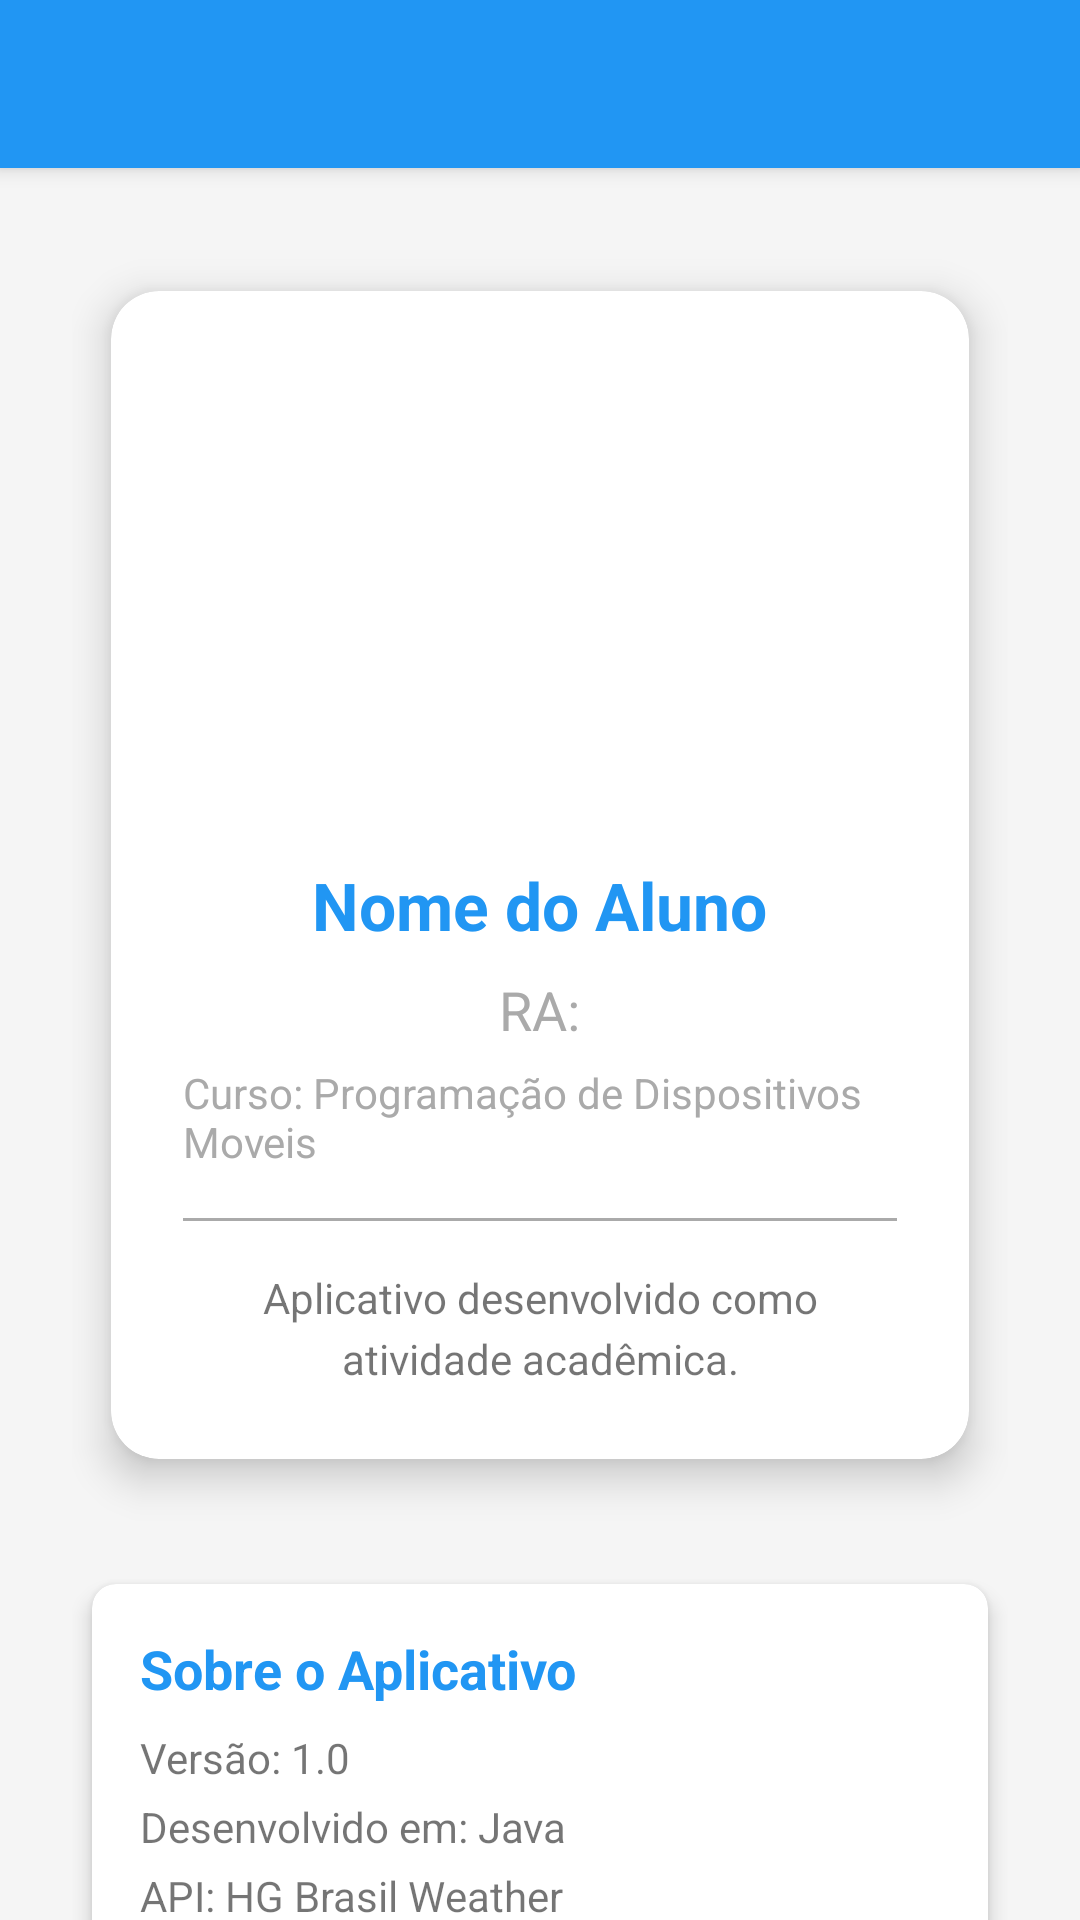

The Android layout XML behind this screen, and the referenced resources:
<!-- AndroidManifest.xml: activity theme Theme.WeatherApp -->
<!-- res/layout/activity_about.xml -->
<?xml version="1.0" encoding="utf-8"?>
<androidx.coordinatorlayout.widget.CoordinatorLayout 
    xmlns:android="http://schemas.android.com/apk/res/android"
    xmlns:app="http://schemas.android.com/apk/res-auto"
    android:layout_width="match_parent"
    android:layout_height="match_parent">

    <com.google.android.material.appbar.AppBarLayout
        android:layout_width="match_parent"
        android:layout_height="wrap_content">

        <androidx.appcompat.widget.Toolbar
            android:id="@+id/toolbar"
            android:layout_width="match_parent"
            android:layout_height="?attr/actionBarSize"
            android:background="?attr/colorPrimary"
            app:popupTheme="@style/ThemeOverlay.AppCompat.Light"
            app:titleTextColor="@android:color/white" />

    </com.google.android.material.appbar.AppBarLayout>

    <androidx.core.widget.NestedScrollView
        android:layout_width="match_parent"
        android:layout_height="match_parent"
        app:layout_behavior="@string/appbar_scrolling_view_behavior">

        <LinearLayout
            android:layout_width="match_parent"
            android:layout_height="wrap_content"
            android:orientation="vertical"
            android:padding="24dp"
            android:gravity="center_horizontal">

            <com.google.android.material.card.MaterialCardView
                android:layout_width="match_parent"
                android:layout_height="wrap_content"
                app:cardCornerRadius="16dp"
                app:cardElevation="8dp"
                app:cardUseCompatPadding="true">

                <LinearLayout
                    android:layout_width="match_parent"
                    android:layout_height="wrap_content"
                    android:orientation="vertical"
                    android:padding="24dp"
                    android:gravity="center_horizontal">

                    <com.google.android.material.imageview.ShapeableImageView
                        android:id="@+id/imgProfile"
                        android:layout_width="150dp"
                        android:layout_height="150dp"
                        android:src="@drawable/ic_person"
                        android:scaleType="centerCrop"
                        app:shapeAppearanceOverlay="@style/CircleImageView"
                        android:contentDescription="@string/profile_photo" />

                    <TextView
                        android:id="@+id/txtName"
                        android:layout_width="wrap_content"
                        android:layout_height="wrap_content"
                        android:text="Nome do Aluno"
                        android:textSize="22sp"
                        android:textStyle="bold"
                        android:textColor="?attr/colorPrimary"
                        android:layout_marginTop="16dp" />

                    <TextView
                        android:id="@+id/txtRA"
                        android:layout_width="wrap_content"
                        android:layout_height="wrap_content"
                        android:text="RA:"
                        android:textSize="18sp"
                        android:textColor="@android:color/darker_gray"
                        android:layout_marginTop="8dp" />

                    <TextView
                        android:id="@+id/txtCourse"
                        android:layout_width="wrap_content"
                        android:layout_height="wrap_content"
                        android:text="Curso: Programação de Dispositivos Moveis"
                        android:textSize="14sp"
                        android:textColor="@android:color/darker_gray"
                        android:layout_marginTop="6dp" />

                    <View
                        android:layout_width="match_parent"
                        android:layout_height="1dp"
                        android:background="@android:color/darker_gray"
                        android:layout_marginTop="16dp"
                        android:layout_marginBottom="16dp" />

                    <TextView
                        android:id="@+id/txtDescription"
                        android:layout_width="match_parent"
                        android:layout_height="wrap_content"
                        android:text="Aplicativo desenvolvido como atividade acadêmica."
                        android:textSize="14sp"
                        android:textAlignment="center"
                        android:lineSpacingExtra="4dp" />

                </LinearLayout>

            </com.google.android.material.card.MaterialCardView>

            <com.google.android.material.card.MaterialCardView
                android:layout_width="match_parent"
                android:layout_height="wrap_content"
                app:cardCornerRadius="8dp"
                app:cardElevation="4dp"
                app:cardUseCompatPadding="true"
                android:layout_marginTop="16dp">

                <LinearLayout
                    android:layout_width="match_parent"
                    android:layout_height="wrap_content"
                    android:orientation="vertical"
                    android:padding="16dp">

                    <TextView
                        android:layout_width="wrap_content"
                        android:layout_height="wrap_content"
                        android:text="Sobre o Aplicativo"
                        android:textSize="18sp"
                        android:textStyle="bold"
                        android:textColor="?attr/colorPrimary" />

                    <TextView
                        android:layout_width="match_parent"
                        android:layout_height="wrap_content"
                        android:text="Versão: 1.0"
                        android:textSize="14sp"
                        android:layout_marginTop="8dp" />

                    <TextView
                        android:layout_width="match_parent"
                        android:layout_height="wrap_content"
                        android:text="Desenvolvido em: Java"
                        android:textSize="14sp"
                        android:layout_marginTop="4dp" />

                    <TextView
                        android:layout_width="match_parent"
                        android:layout_height="wrap_content"
                        android:text="API: HG Brasil Weather"
                        android:textSize="14sp"
                        android:layout_marginTop="4dp" />

                </LinearLayout>

            </com.google.android.material.card.MaterialCardView>

        </LinearLayout>

    </androidx.core.widget.NestedScrollView>

</androidx.coordinatorlayout.widget.CoordinatorLayout>
<!-- resources referenced by this layout -->
<resources>
  <string name="profile_photo">Profile Photo</string>
  <style name="CircleImageView">
          <item name="cornerFamily">rounded</item>
          <item name="cornerSize">50%</item>
      </style>
  <style name="Theme.WeatherApp" parent="Theme.MaterialComponents.DayNight.NoActionBar">
          
          <item name="colorPrimary">@color/primary</item>
          <item name="colorPrimaryVariant">@color/primary_dark</item>
          <item name="colorOnPrimary">@color/white</item>
  
          
          <item name="colorSecondary">@color/accent</item>
          <item name="colorSecondaryVariant">@color/accent_light</item>
          <item name="colorOnSecondary">@color/white</item>
  
          
          <item name="android:statusBarColor">@color/primary_dark</item>
  
          
          <item name="android:windowBackground">@color/background</item>
          <item name="colorSurface">@color/surface</item>
  
          
          <item name="android:textColorPrimary">@color/text_primary</item>
          <item name="android:textColorSecondary">@color/text_secondary</item>
      </style>
  <color name="primary">#2196F3</color>
  <color name="primary_dark">#1976D2</color>
  <color name="white">#FFFFFF</color>
  <color name="accent">#FF9800</color>
  <color name="accent_light">#FFB74D</color>
  <color name="background">#F5F5F5</color>
  <color name="surface">#FFFFFF</color>
  <color name="text_primary">#212121</color>
  <color name="text_secondary">#757575</color>
</resources>
